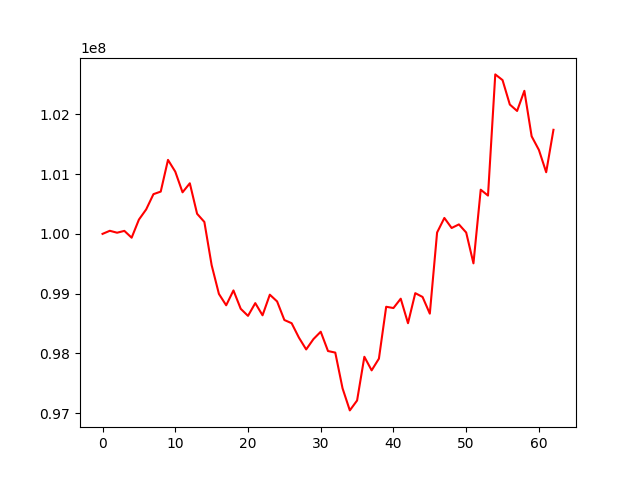

Values plotted in this chart, from the file beside it:
, 0
0, 100000000
1, 100051626
2, 100019326
3, 100050181
4, 99935824
5, 100238850
6, 100409661
7, 100664749
8, 100707670
9, 101238371
10, 101041400
11, 100695575
12, 100846822
13, 100336568
14, 100199316
15, 99476727
16, 98995028
17, 98804670
18, 99053554
19, 98745739
20, 98627460
21, 98840920
22, 98637027
23, 98982059
24, 98869449
25, 98558274
26, 98504581
27, 98263568
28, 98065681
29, 98238910
30, 98362172
31, 98038894
32, 98012807
33, 97415028
34, 97045263
35, 97211213
36, 97942738
37, 97715473
38, 97911457
39, 98779829
40, 98758710
41, 98915110
42, 98504673
43, 99007790
44, 98944177
45, 98664588
46, 100022800
47, 100266543
48, 100098356
49, 100158505
50, 100022624
51, 99506817
52, 100739223
53, 100641092
54, 102669283
55, 102574024
56, 102165061
57, 102057499
58, 102394362
59, 101633184
... 3 more rows
